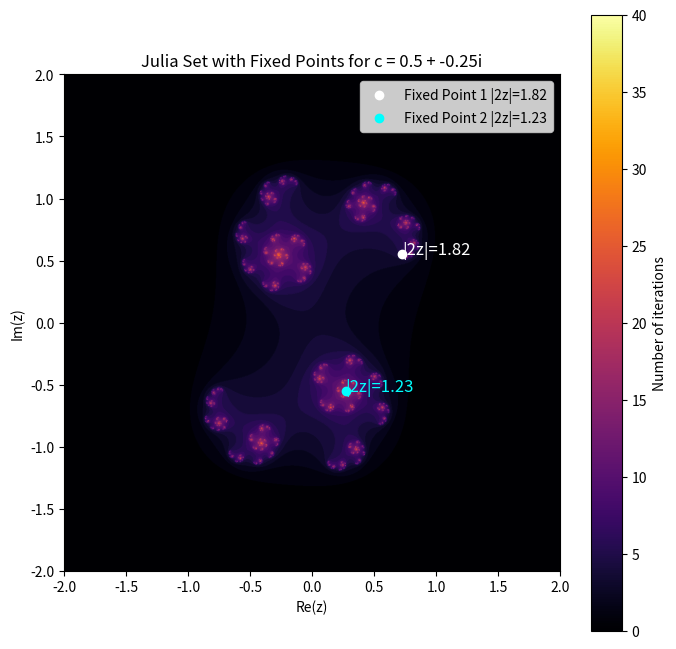

The script that saved this image:
import numpy as np
import matplotlib.pyplot as plt

# Define parameters
width, height = 1000, 1000
x_min, x_max = -2, 2
y_min, y_max = -2, 2
max_iter = 256

# Function to generate Julia set for a given c
def julia_set(c, width, height, x_min, x_max, y_min, y_max, max_iter):
    x = np.linspace(x_min, x_max, width)
    y = np.linspace(y_min, y_max, height)
    X, Y = np.meshgrid(x, y)
    Z = X + 1j * Y
    
    # Initialize the output array for the number of iterations
    iterations = np.zeros(Z.shape, dtype=int)
    mask = np.ones(Z.shape, dtype=bool)
    
    # Iterate the quadratic map z = z^2 + c
    for i in range(max_iter):
        Z[mask] = Z[mask]**2 + c
        mask = mask & (np.abs(Z) < 2)
        iterations[mask] = i
    
    return iterations

# Function to calculate fixed points of z^2 + c in period 1
def fixed_points(c):
    # Solve z^2 + c = z => z^2 - z + c = 0
    discriminant = 1 - 4 * c
    sqrt_discriminant = np.sqrt(discriminant)
    fixed1 = (1 + sqrt_discriminant) / 2
    fixed2 = (1 - sqrt_discriminant) / 2
    return fixed1, fixed2

# Function to visualize fixed points and stability regions
def plot_julia_with_fixed_points(c, width, height, x_min, x_max, y_min, y_max, max_iter):
    julia = julia_set(c, width, height, x_min, x_max, y_min, y_max, max_iter)
    fixed1, fixed2 = fixed_points(c)
    
    # Generate grid for complex plane
    x = np.linspace(x_min, x_max, width)
    y = np.linspace(y_min, y_max, height)
    X, Y = np.meshgrid(x, y)
    Z = X + 1j * Y
    
    # Compute stability of fixed points
    stability1 = abs(2 * fixed1)
    stability2 = abs(2 * fixed2)
    
    # Plot the Julia set
    plt.figure(figsize=(8, 8))
    plt.imshow(np.fliplr(julia), extent=[x_min, x_max, y_min, y_max], cmap='inferno')
    plt.colorbar(label="Number of iterations")
    
    # Overlay fixed points
    plt.scatter([fixed1.real], [fixed1.imag], color='white', label=f'Fixed Point 1 |2z|={stability1:.2f}')
    plt.scatter([fixed2.real], [fixed2.imag], color='cyan', label=f'Fixed Point 2 |2z|={stability2:.2f}')
    
    # Annotate stability of fixed points
    plt.annotate(f'|2z|={stability1:.2f}', (fixed1.real, fixed1.imag), color='white', fontsize=12)
    plt.annotate(f'|2z|={stability2:.2f}', (fixed2.real, fixed2.imag), color='cyan', fontsize=12)
    
    plt.title(f"Julia Set with Fixed Points for c = {c.real} + {c.imag}i")
    plt.xlabel("Re(z)")
    plt.ylabel("Im(z)")
    plt.legend(loc="upper right")
    
    plt.show()

# Visualize
c = complex(0.5,-0.25)
plot_julia_with_fixed_points(c, width, height, x_min, x_max, y_min, y_max, max_iter)